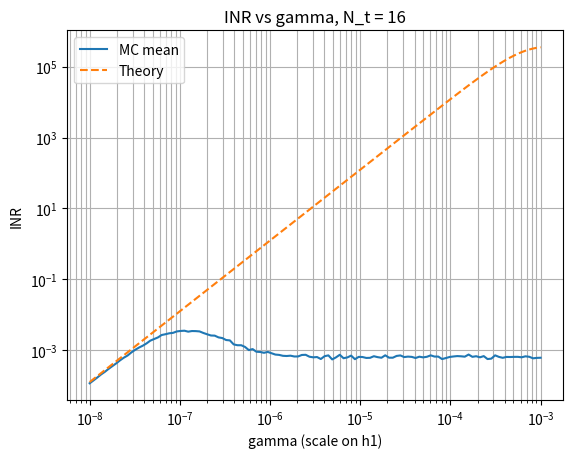
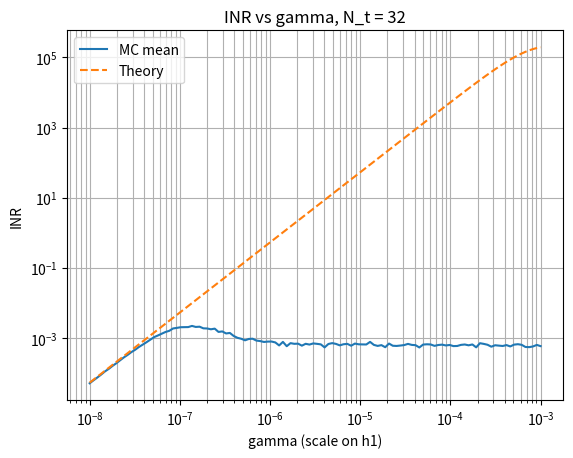
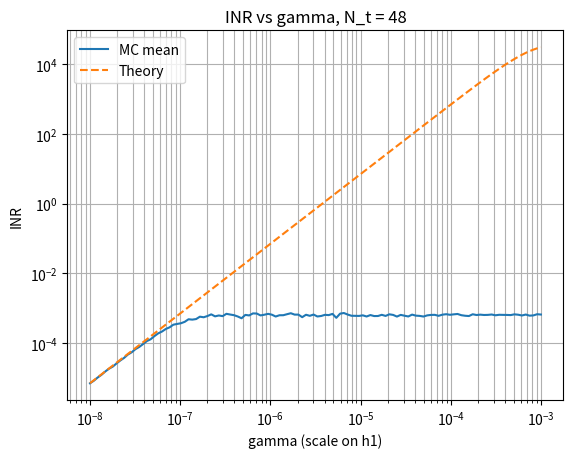
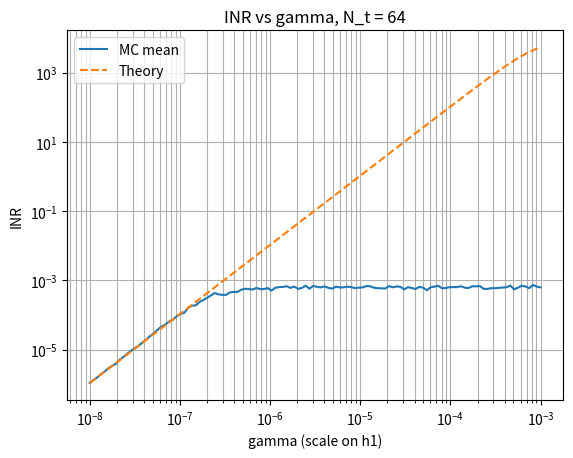
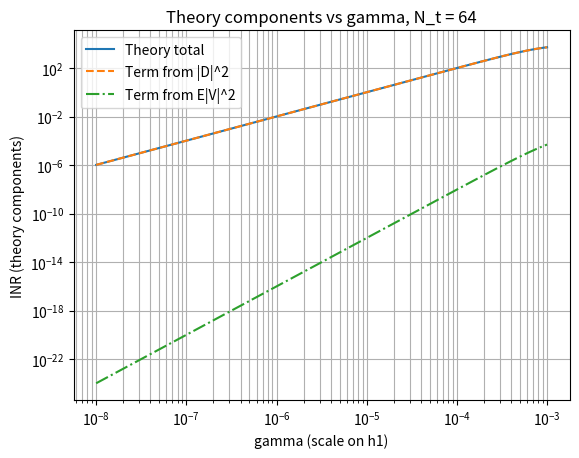

Reproduce these figures in Python, in order.
import numpy as np
import matplotlib.pyplot as plt

# ======================
# Constants / Parameters
# ======================
EkT = -174    # dBm/Hz
B = 100e6
Tx_power_dbm = 30 # dBm
Tx_power = 10 ** ((Tx_power_dbm - 30) / 10)  # W

NF_vsat = 2   # dB
NF_bs = 3     # dB
preamble_time = 20e-6 

# Total receiver noise powers across B
N0_vsat =  10 ** ((EkT + 10 * np.log10(B) + NF_vsat - 30) / 10)
N0_bs   =  10 ** ((EkT + 10 * np.log10(B) + NF_bs   - 30) / 10)

# Channel-estimation noise density mapped to per-antenna estimate variance:
# h_hat = h + CN(0, N0_sigma * I), with N0_sigma = N0_bs / (Tx_power * preamble_time)
N0_sigma =  10 ** ((EkT + NF_bs - 30) / 10) / Tx_power / preamble_time

# ==============
# Array geometry
# ==============
dsep = 0.5  # lambda
theta0_rad = 0.0
theta1_rad = np.deg2rad(15.0)

ntx_num = np.array([16, 32, 48, 64])

# =====================
# Monte Carlo / Sweeps
# =====================
simu_num = 200
gamma_num = 120
gamma_h1 = np.logspace(-8, -3, gamma_num)

# Storage
inr_mc_mean = np.zeros((len(ntx_num), gamma_num), dtype=float)
inr_theory  = np.zeros((len(ntx_num), gamma_num), dtype=float)
inr_part_D  = np.zeros((len(ntx_num), gamma_num), dtype=float)
inr_part_V  = np.zeros((len(ntx_num), gamma_num), dtype=float)

def beamforming_vec(h0, h1_hat):
    """Construct w per closed-form using h0 and h1_hat."""
    C0 = np.linalg.norm(h0)**2
    C1 = np.linalg.norm(h1_hat)**2
    rho = (h1_hat.conj().T @ h0) / np.sqrt(C1 * C0)
    alpha0 = 1.0 / (np.sqrt(1 - np.abs(rho)**2) * np.sqrt(C0))
    alpha1 = -rho / (np.sqrt(1 - np.abs(rho)**2) * np.sqrt(C1))
    w = alpha0 * h0 + alpha1 * h1_hat
    return w, rho.item()

rng = np.random.default_rng(12345)

for idx_ntx, ntx in enumerate(ntx_num):
    # steering vectors (unit-norm across antennas due to 1/sqrt(N_t))
    phase0 = 2 * np.pi * np.arange(ntx) * dsep * np.cos(theta0_rad)
    phase1 = 2 * np.pi * np.arange(ntx) * dsep * np.cos(theta1_rad)
    h0 = np.exp(1j * phase0).reshape(-1,1) / np.sqrt(ntx)
    h1_base = np.exp(1j * phase1).reshape(-1,1) / np.sqrt(ntx)

    # correlation between directions (independent of gamma scale)
    rho_true = (h1_base.conj().T @ h0) / (np.linalg.norm(h1_base) * np.linalg.norm(h0))
    rho_true = rho_true.item()
    abs_rho2 = np.abs(rho_true)**2

    G0 = (np.linalg.norm(h0)**2) / ntx  # = 1/N_t with current normalization

    for g, gamma in enumerate(gamma_h1):
        h1 = gamma * h1_base

        # Monte Carlo
        vals = np.empty(simu_num, dtype=float)
        for n in range(simu_num):
            noise = np.sqrt(N0_sigma/2.0) * (rng.standard_normal(h1.shape) + 1j * rng.standard_normal(h1.shape))
            h1_hat = h1 + noise
            w, _ = beamforming_vec(h0, h1_hat)
            vals[n] = (np.abs((w.conj().T @ h1).item())**2) * Tx_power / N0_vsat
        inr_mc_mean[idx_ntx, g] = vals.mean()

        # Theory using S, |D|^2, E|V|^2
        G1 = (np.linalg.norm(h1)**2) / ntx
        gamma_tr = Tx_power * preamble_time * G1 / N0_bs

        S = (1.0 / (ntx * G0)) * (1.0 + gamma_tr) / (1.0 + gamma_tr - gamma_tr * abs_rho2)
        Dsq = (ntx**2) * abs_rho2 * G0 * G1 / ((1.0 + gamma_tr)**2)
        EVsq = N0_sigma * (gamma_tr / (1.0 + gamma_tr))**2 * ntx * G0 * (1.0 + abs_rho2)

        inr_part_D[idx_ntx, g] = (Tx_power / N0_vsat) * S * Dsq
        inr_part_V[idx_ntx, g] = (Tx_power / N0_vsat) * S * EVsq
        inr_theory[idx_ntx, g]  = inr_part_D[idx_ntx, g] + inr_part_V[idx_ntx, g]

# ==========
# Plotting
# ==========
for idx, ntx in enumerate(ntx_num):
    plt.figure()
    plt.loglog(gamma_h1, inr_mc_mean[idx, :], label="MC mean")
    plt.loglog(gamma_h1, inr_theory[idx, :], linestyle="--", label="Theory")
    plt.xlabel("gamma (scale on h1)")
    plt.ylabel("INR")
    plt.title(f"INR vs gamma, N_t = {ntx}")
    plt.legend()
    plt.grid(True, which="both")
    plt.show()

# Split the theory components for largest array
idx = -1
plt.figure()
plt.loglog(gamma_h1, inr_theory[idx, :], label="Theory total")
plt.loglog(gamma_h1, inr_part_D[idx, :], linestyle="--", label="Term from |D|^2")
plt.loglog(gamma_h1, inr_part_V[idx, :], linestyle="-.", label="Term from E|V|^2")
plt.xlabel("gamma (scale on h1)")
plt.ylabel("INR (theory components)")
plt.title(f"Theory components vs gamma, N_t = {ntx_num[idx]}")
plt.legend()
plt.grid(True, which="both")
plt.show()

# Print a small error snapshot
sample_idxs = np.linspace(0, gamma_num-1, 6, dtype=int)
for idx, ntx in enumerate(ntx_num):
    mc_s = inr_mc_mean[idx, sample_idxs]
    th_s = inr_theory[idx, sample_idxs]
    rel_err = np.abs(mc_s - th_s) / np.maximum(mc_s, 1e-20)
    print(f"N_t={ntx} | gamma samples: {gamma_h1[sample_idxs]}")
    print("  MC mean:", mc_s)
    print("  Theory :", th_s)
    print("  RelErr :", rel_err, "\\n")
